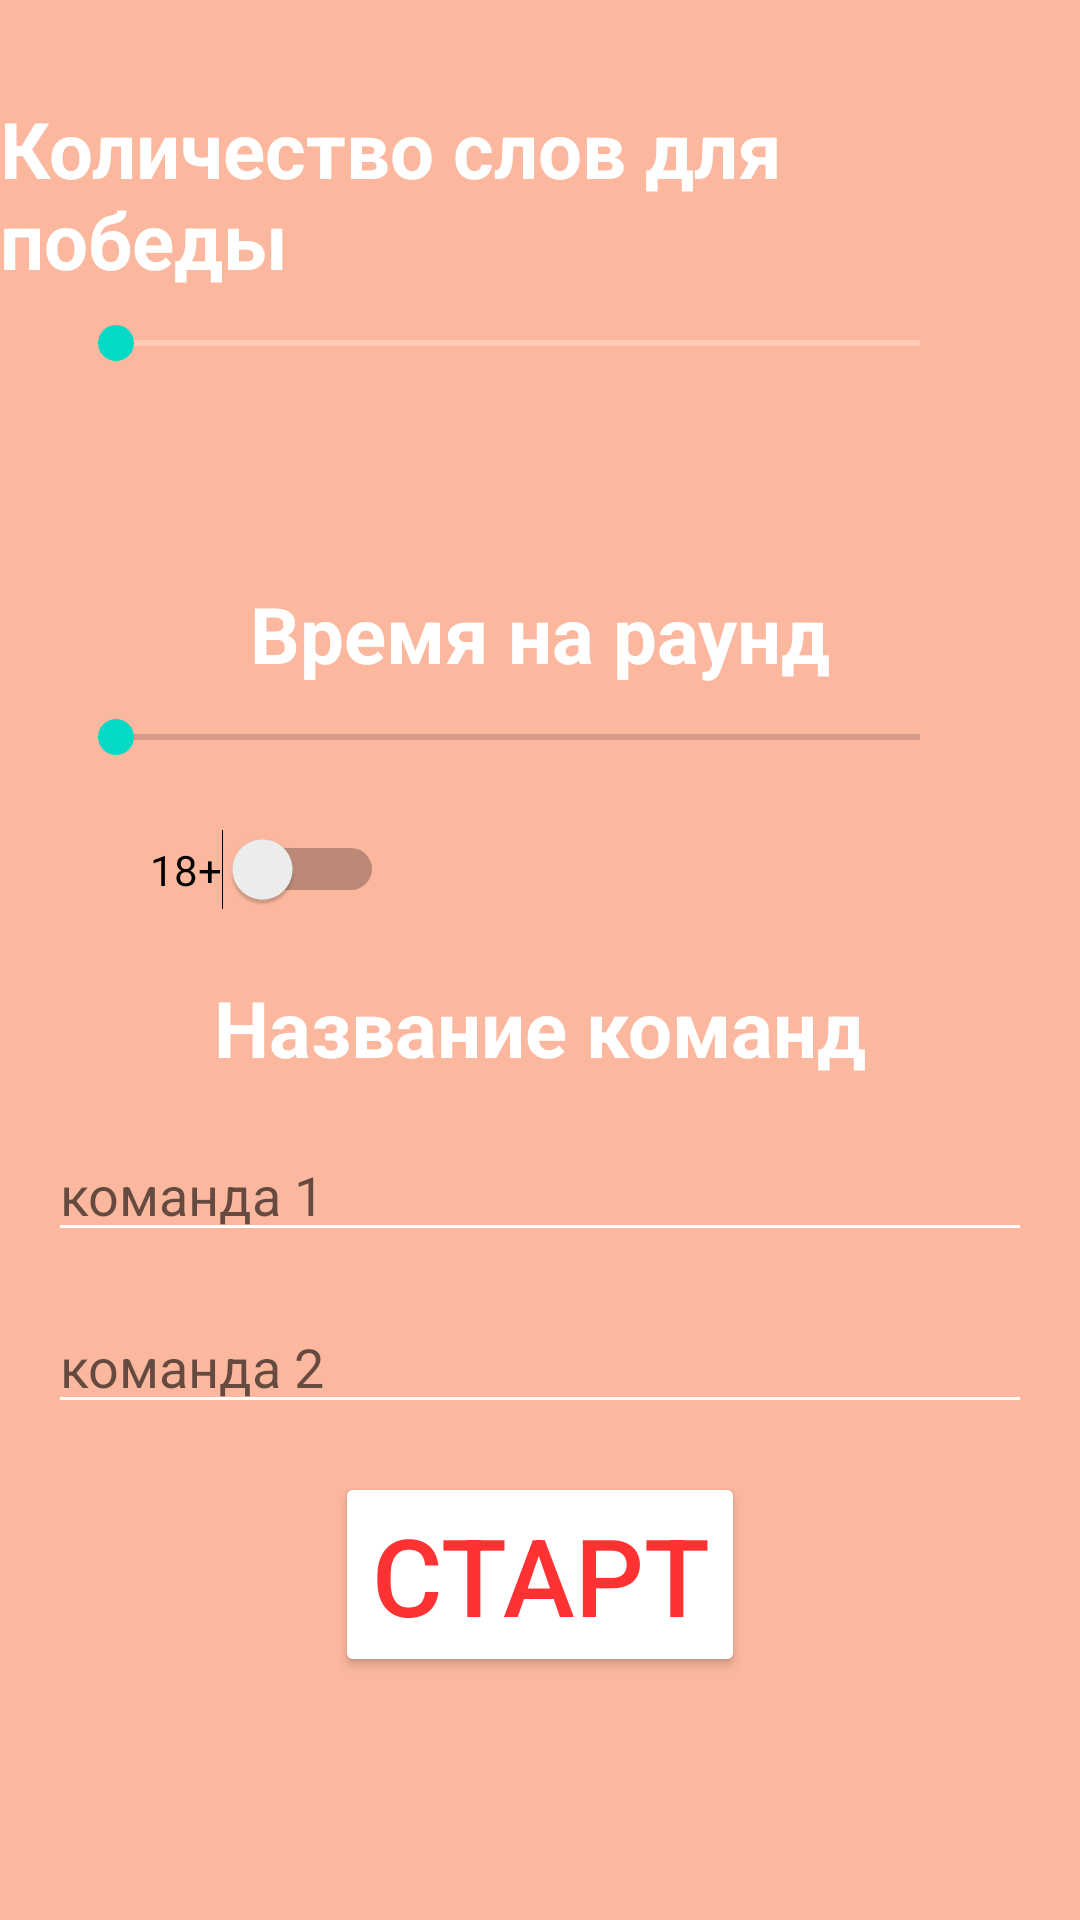

Layout XML and referenced resources for this Android screen:
<!-- AndroidManifest.xml: application theme Theme.Alias -->
<!-- res/layout/activity_settings2.xml -->
<?xml version="1.0" encoding="utf-8"?>
<androidx.constraintlayout.widget.ConstraintLayout xmlns:android="http://schemas.android.com/apk/res/android"
    xmlns:app="http://schemas.android.com/apk/res-auto"
    xmlns:tools="http://schemas.android.com/tools"
    android:layout_width="match_parent"
    android:layout_height="match_parent"
    android:background="@color/light_pink"
    tools:context=".SettingsActivity2">

    <TextView
        android:id="@+id/textViewNumberOfWords"
        android:layout_width="wrap_content"
        android:layout_height="wrap_content"
        android:layout_margin="32sp"
        android:text="Количество слов для победы"
        android:textSize="26sp"
        android:textStyle="bold"
        android:textColor="@color/white"
        app:layout_constraintEnd_toEndOf="parent"
        app:layout_constraintStart_toStartOf="parent"
        app:layout_constraintTop_toTopOf="parent"
        app:layout_constraintBottom_toTopOf="@+id/seekBarNumberOfWords"/>

    <SeekBar
        android:id="@+id/seekBarNumberOfWords"
        android:layout_width="300dp"
        android:layout_height="wrap_content"
        android:layout_margin="8dp"
        android:progressBackgroundTint="@color/white"
        app:layout_constraintStart_toStartOf="parent"
        app:layout_constraintEnd_toStartOf="@+id/textViewSetNumberOfWords"
        app:layout_constraintTop_toBottomOf="@+id/textViewNumberOfWords" />

    <TextView
        android:id="@+id/textViewSetNumberOfWords"
        android:layout_width="wrap_content"
        android:layout_height="wrap_content"
        android:textSize="36sp"
        android:textColor="@color/white"
        app:layout_constraintEnd_toEndOf="parent"
        app:layout_constraintStart_toEndOf="@+id/seekBarNumberOfWords"
        app:layout_constraintTop_toBottomOf="@+id/textViewNumberOfWords" />

    <TextView
        android:id="@+id/textViewTime"
        android:layout_width="wrap_content"
        android:layout_height="wrap_content"
        android:layout_marginTop="48dp"
        android:textSize="26sp"
        android:textStyle="bold"
        android:textColor="@color/white"
        android:text="Время на раунд"
        app:layout_constraintEnd_toEndOf="parent"
        app:layout_constraintStart_toStartOf="parent"
        app:layout_constraintTop_toBottomOf="@+id/textViewSetNumberOfWords" />

    <SeekBar
        android:id="@+id/seekBarSeconds"
        android:layout_width="300dp"
        android:layout_height="wrap_content"
        android:layout_margin="8dp"
        app:layout_constraintEnd_toStartOf="@+id/textViewSetTime"
        app:layout_constraintStart_toStartOf="parent"
        app:layout_constraintTop_toBottomOf="@+id/textViewTime" />

    <TextView
        android:id="@+id/textViewSetTime"
        android:layout_width="wrap_content"
        android:layout_height="wrap_content"
        android:textSize="36sp"
        android:textColor="@color/white"
        app:layout_constraintEnd_toEndOf="parent"
        app:layout_constraintStart_toEndOf="@+id/seekBarSeconds"
        app:layout_constraintTop_toBottomOf="@+id/textViewTime" />

    <TextView
        android:id="@+id/textViewTeamName"
        android:layout_width="wrap_content"
        android:layout_height="wrap_content"
        android:layout_marginTop="48dp"
        android:textSize="26sp"
        android:textStyle="bold"
        android:textColor="@color/white"
        android:text="Название команд"
        app:layout_constraintEnd_toEndOf="parent"
        app:layout_constraintStart_toStartOf="parent"
        app:layout_constraintTop_toBottomOf="@+id/textViewSetTime" />

    <EditText
        android:id="@+id/editTextTeam1"
        android:layout_width="match_parent"
        android:layout_height="wrap_content"
        android:layout_margin="16dp"
        android:ems="10"
        android:hint="команда 1"
        android:backgroundTint="@color/white"
        android:textColor="@color/white"
        app:layout_constraintEnd_toEndOf="parent"
        app:layout_constraintStart_toStartOf="parent"
        app:layout_constraintTop_toBottomOf="@+id/textViewTeamName" />

    <EditText
        android:id="@+id/editTextTeam2"
        android:layout_width="match_parent"
        android:layout_height="wrap_content"
        android:layout_margin="16dp"
        android:ems="10"
        android:hint="команда 2"
        android:backgroundTint="@color/white"
        android:textColor="@color/white"
        app:layout_constraintEnd_toEndOf="parent"
        app:layout_constraintStart_toStartOf="parent"
        app:layout_constraintTop_toBottomOf="@+id/editTextTeam1" />

    <Button
        android:id="@+id/button"
        android:layout_width="wrap_content"
        android:layout_height="wrap_content"
        android:layout_margin="16dp"
        android:backgroundTint="@color/white"
        android:onClick="startGame"
        android:text="Старт"
        android:textColor="@color/red"
        android:textSize="36sp"
        app:layout_constraintEnd_toEndOf="parent"
        app:layout_constraintStart_toStartOf="parent"
        app:layout_constraintTop_toBottomOf="@+id/editTextTeam2" />

    <Switch
        android:id="@+id/switch18"
        android:layout_width="wrap_content"
        android:layout_height="wrap_content"
        android:layout_margin="50dp"
        android:text="18+"
        app:layout_constraintBottom_toTopOf="@+id/textViewTeamName"
        app:layout_constraintStart_toStartOf="parent"
        app:layout_constraintTop_toBottomOf="@+id/seekBarSeconds"
        tools:ignore="UseSwitchCompatOrMaterialXml" />
</androidx.constraintlayout.widget.ConstraintLayout>
<!-- resources referenced by this layout -->
<resources>
  <color name="light_pink">#FCB89F</color>
  <color name="red">#FE3232</color>
  <color name="white">#FFFFFFFF</color>
  <style name="Theme.Alias" parent="Theme.MaterialComponents.DayNight.NoActionBar">
          
          <item name="colorPrimary">@color/purple_500</item>
          <item name="colorPrimaryVariant">@color/black</item>
          <item name="colorOnPrimary">@color/white</item>
          
          <item name="colorSecondary">@color/teal_200</item>
          <item name="colorSecondaryVariant">@color/teal_700</item>
          <item name="colorOnSecondary">@color/black</item>
          
          <item name="android:statusBarColor" tools:targetApi="l">?attr/colorPrimaryVariant</item>
          
      </style>
  <color name="purple_500">#FF6200EE</color>
  <color name="black">#FF000000</color>
  <color name="teal_200">#FF03DAC5</color>
  <color name="teal_700">#FF018786</color>
</resources>
